Labelled photos from "neural", an image-classification folder in Baldunica/neural. The possible labels are: broadleaf plant, grass, soil, soybean.

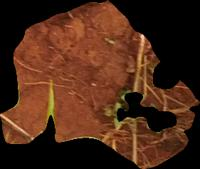
Label: soil

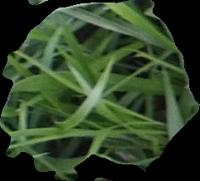
Label: grass

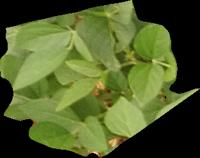
Label: soybean

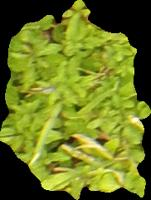
Label: broadleaf plant

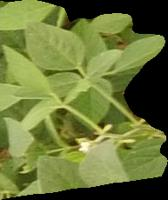
Label: soybean

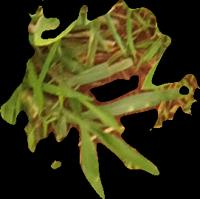
Label: grass
